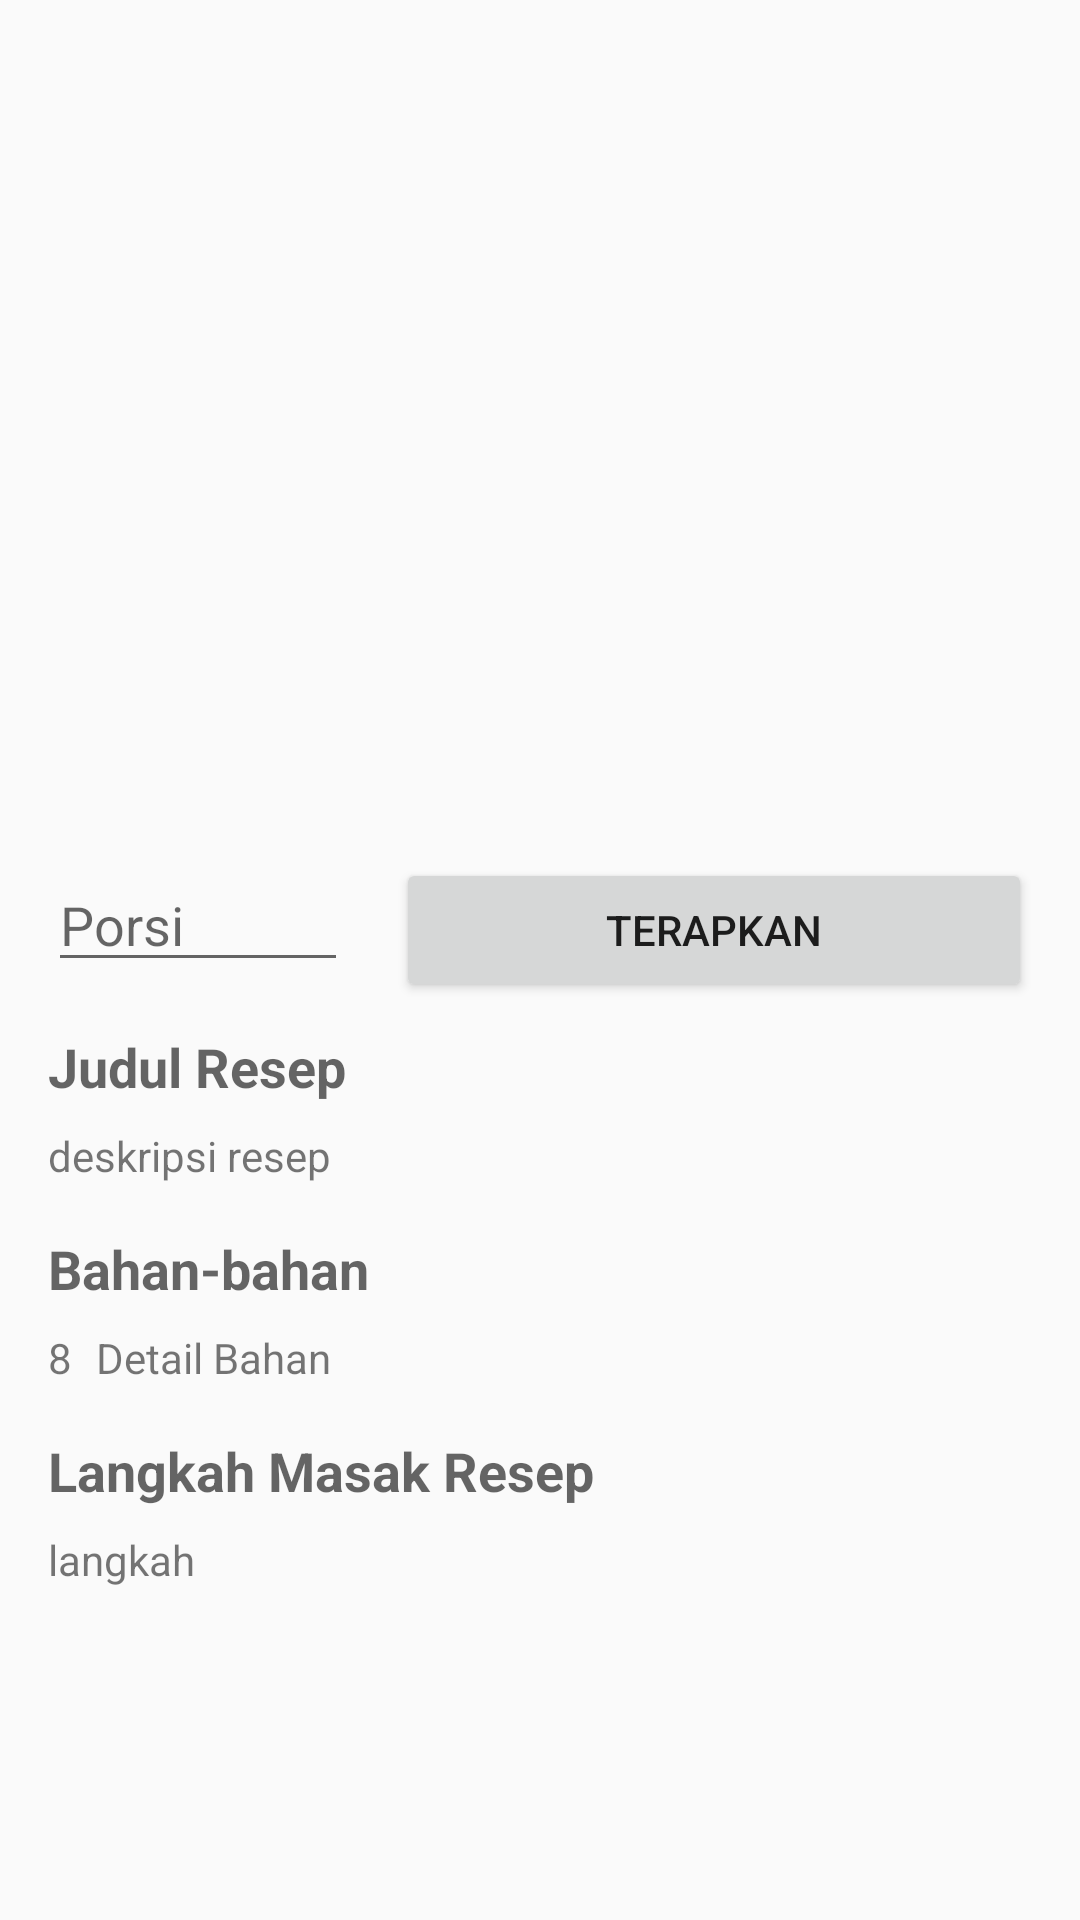

Layout XML and referenced resources for this Android screen:
<!-- AndroidManifest.xml: application theme AppTheme -->
<!-- res/layout/activity_detail.xml -->
<?xml version="1.0" encoding="utf-8"?>
<ScrollView xmlns:android="http://schemas.android.com/apk/res/android"
    xmlns:app="http://schemas.android.com/apk/res-auto"
    xmlns:tools="http://schemas.android.com/tools"
    android:layout_width="match_parent"
    android:layout_height="match_parent"
    tools:context=".DetailActivity">

    <androidx.constraintlayout.widget.ConstraintLayout
        android:layout_width="match_parent"
        android:layout_height="wrap_content">

        <TextView
            android:id="@+id/judul_detail_resep"
            android:layout_width="match_parent"
            android:layout_height="match_parent"
            android:layout_marginStart="16dp"
            android:layout_marginLeft="16dp"
            android:layout_marginTop="16dp"
            android:layout_marginEnd="16dp"
            android:layout_marginRight="16dp"
            android:text="Judul Resep"
            android:textAppearance="@style/TextAppearance.AppCompat.Medium"
            android:textStyle="bold"
            app:layout_constraintEnd_toEndOf="parent"
            app:layout_constraintHorizontal_bias="0.0"
            app:layout_constraintStart_toStartOf="parent"
            app:layout_constraintTop_toBottomOf="@+id/et_porsi" />

        <TextView
            android:id="@+id/txt_deskripsi_detail_resep"
            android:layout_width="0dp"
            android:layout_height="wrap_content"
            android:layout_marginTop="8dp"
            android:text="deskripsi resep"
            app:layout_constraintEnd_toEndOf="@+id/judul_detail_resep"
            app:layout_constraintStart_toStartOf="@+id/judul_detail_resep"
            app:layout_constraintTop_toBottomOf="@+id/judul_detail_resep" />

        <TextView
            android:id="@+id/textView17"
            android:layout_width="0dp"
            android:layout_height="wrap_content"
            android:layout_marginTop="16dp"
            android:text="Bahan-bahan"
            android:textAppearance="@style/TextAppearance.AppCompat.Medium"
            android:textStyle="bold"
            app:layout_constraintEnd_toEndOf="@+id/txt_deskripsi_detail_resep"
            app:layout_constraintStart_toStartOf="@+id/txt_deskripsi_detail_resep"
            app:layout_constraintTop_toBottomOf="@+id/txt_deskripsi_detail_resep" />

        <TextView
            android:id="@+id/txt_bahan_detail_resep"
            android:layout_width="0dp"
            android:layout_height="wrap_content"
            android:layout_marginStart="8dp"
            android:layout_marginLeft="8dp"
            android:layout_marginTop="8dp"
            android:text="Detail Bahan"
            app:layout_constraintEnd_toEndOf="@+id/textView17"
            app:layout_constraintStart_toEndOf="@+id/txt_kuantitas"
            app:layout_constraintTop_toBottomOf="@+id/textView17" />

        <TextView
            android:id="@+id/textView19"
            android:layout_width="0dp"
            android:layout_height="wrap_content"
            android:layout_marginStart="16dp"
            android:layout_marginLeft="16dp"
            android:layout_marginTop="16dp"
            android:layout_marginEnd="16dp"
            android:layout_marginRight="16dp"
            android:text="Langkah Masak Resep"
            android:textAppearance="@style/TextAppearance.AppCompat.Medium"
            android:textStyle="bold"
            app:layout_constraintEnd_toEndOf="parent"
            app:layout_constraintStart_toStartOf="parent"
            app:layout_constraintTop_toBottomOf="@+id/txt_bahan_detail_resep" />

        <TextView
            android:id="@+id/txt_langkah_detail_resep"
            android:layout_width="0dp"
            android:layout_height="wrap_content"
            android:layout_marginTop="8dp"
            android:text="langkah"
            app:layout_constraintEnd_toEndOf="@+id/textView19"
            app:layout_constraintStart_toStartOf="@+id/textView19"
            app:layout_constraintTop_toBottomOf="@+id/textView19" />

        <ImageView
            android:id="@+id/imageView9"
            android:layout_width="0dp"
            android:layout_height="270dp"
            android:scaleType="centerCrop"
            app:layout_constraintEnd_toEndOf="parent"
            app:layout_constraintHorizontal_bias="0.0"
            app:layout_constraintStart_toStartOf="parent"
            app:layout_constraintTop_toTopOf="@+id/detailToolbar"
            app:srcCompat="@drawable/user_male" />

        <androidx.appcompat.widget.Toolbar
            android:id="@+id/detailToolbar"
            android:layout_width="match_parent"
            android:layout_height="wrap_content"
            app:layout_scrollFlags="scroll|exitUntilCollapsed|snap"
            android:background="@android:color/transparent"
            app:titleTextColor="#ffffff"
            android:minHeight="?attr/actionBarSize"
            android:theme="?attr/actionBarTheme"
            app:layout_constraintEnd_toEndOf="parent"
            app:layout_constraintStart_toStartOf="parent"
            app:layout_constraintTop_toTopOf="parent" />

        <TextView
            android:id="@+id/txt_kuantitas"
            android:layout_width="wrap_content"
            android:layout_height="wrap_content"
            android:layout_marginTop="8dp"
            android:text="8"
            app:layout_constraintStart_toStartOf="@+id/textView17"
            app:layout_constraintTop_toBottomOf="@+id/textView17" />

        <EditText
            android:id="@+id/et_porsi"
            android:layout_width="100dp"
            android:layout_height="wrap_content"
            android:layout_marginStart="16dp"
            android:layout_marginLeft="16dp"
            android:layout_marginTop="16dp"
            android:ems="10"
            android:hint="Porsi"
            android:inputType="number|textPersonName"
            app:layout_constraintStart_toStartOf="parent"
            app:layout_constraintTop_toBottomOf="@+id/imageView9" />

        <Button
            android:id="@+id/btn_hitung"
            android:layout_width="0dp"
            android:layout_height="wrap_content"
            android:layout_marginStart="16dp"
            android:layout_marginLeft="16dp"
            android:layout_marginTop="16dp"
            android:layout_marginEnd="16dp"
            android:layout_marginRight="16dp"
            android:text="Terapkan"
            app:layout_constraintEnd_toEndOf="parent"
            app:layout_constraintStart_toEndOf="@+id/et_porsi"
            app:layout_constraintTop_toBottomOf="@+id/imageView9" />

    </androidx.constraintlayout.widget.ConstraintLayout>

</ScrollView>
<!-- resources referenced by this layout -->
<resources>
  <style name="AppTheme" parent="Theme.AppCompat.Light.NoActionBar">
          
          <item name="colorPrimary">@color/colorPrimary</item>
          <item name="colorPrimaryDark">@color/colorPrimaryDark</item>
          <item name="colorAccent">@color/colorAccent</item>
      </style>
  <color name="colorPrimary">#F7AE14</color>
  <color name="colorPrimaryDark">#FFC03A</color>
  <color name="colorAccent">#FF6F00</color>
</resources>
